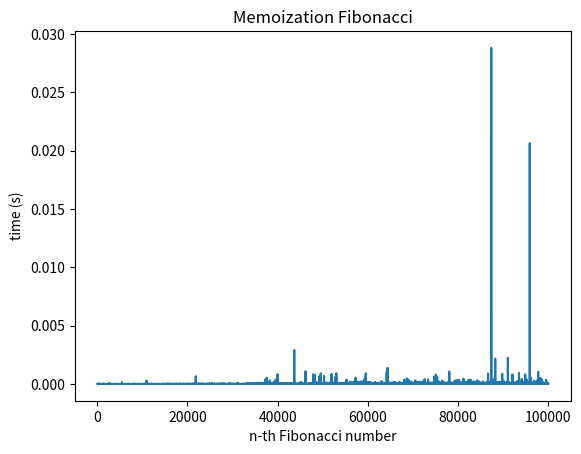

This chart was generated by the following Python code:
import time as t
import matplotlib.pyplot as plt

def fib(n, memo={0: 0, 1: 1}):
    if n in memo:
        return memo[n]
    memo[n] = fib(n - 1, memo) + fib(n - 2, memo)
    return memo[n]

def trial(n):
    start = t.time()
    fib(n)
    end = t.time()
    return end - start

nums = [i for i in range(1, 100000)]
times = [trial(n) for n in nums]
print(times)

plt.plot(nums, times)
plt.xlabel("n-th Fibonacci number")
plt.ylabel("time (s)")
plt.title("Memoization Fibonacci")
plt.show()